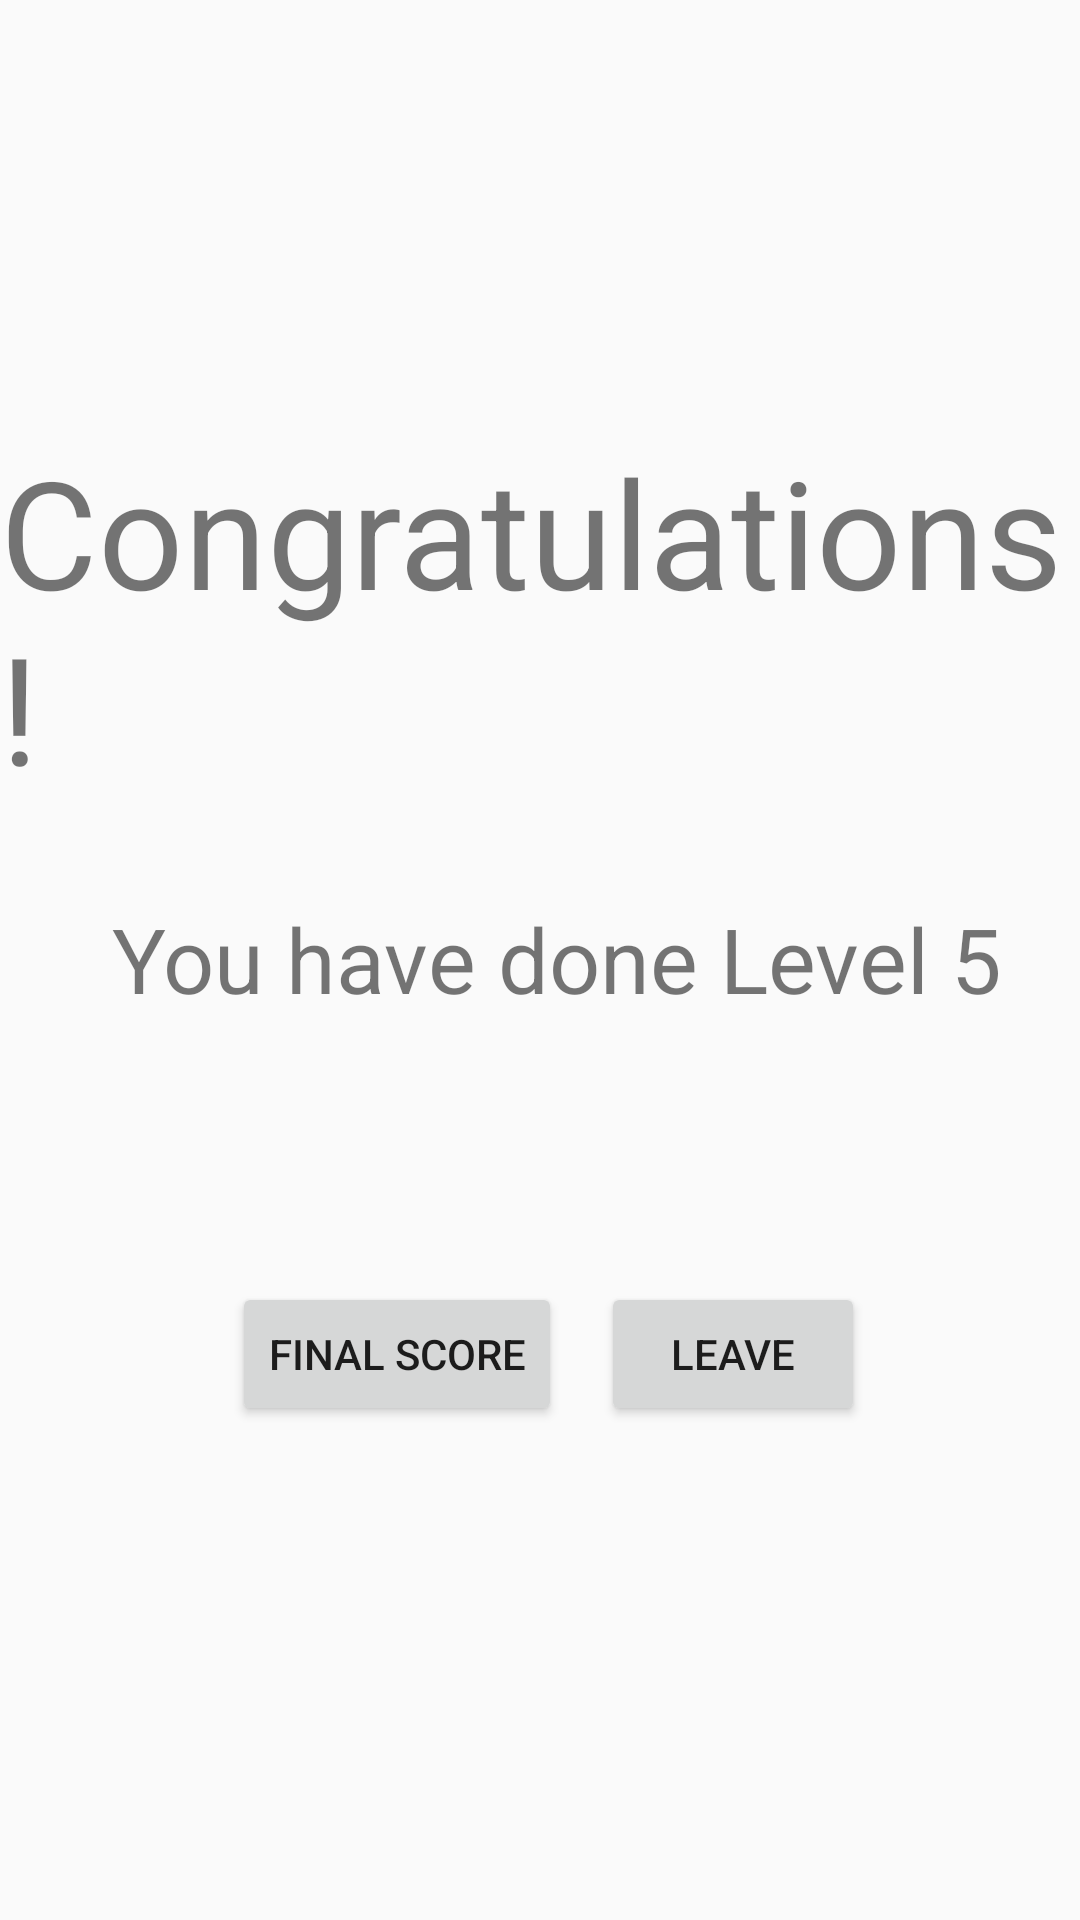

Android layout source for this screen:
<!-- AndroidManifest.xml: application theme Theme.IndividualAss -->
<!-- res/layout/activity_level5_transfer.xml -->
<?xml version="1.0" encoding="utf-8"?>
<android.support.constraint.ConstraintLayout xmlns:android="http://schemas.android.com/apk/res/android"
    xmlns:app="http://schemas.android.com/apk/res-auto"
    xmlns:tools="http://schemas.android.com/tools"
    android:layout_width="match_parent"
    android:layout_height="match_parent"
    tools:context=".Level5Transfer">

    <TextView
        android:id="@+id/textView105"
        android:layout_width="wrap_content"
        android:layout_height="wrap_content"
        android:text="Congratulations!"
        android:textSize="50sp"
        app:layout_constraintBottom_toBottomOf="parent"
        app:layout_constraintEnd_toEndOf="parent"
        app:layout_constraintHorizontal_bias="0.488"
        app:layout_constraintStart_toStartOf="parent"
        app:layout_constraintTop_toTopOf="parent"
        app:layout_constraintVertical_bias="0.279" />

    <TextView
        android:id="@+id/textView106"
        android:layout_width="wrap_content"
        android:layout_height="wrap_content"
        android:text="You have done Level 5"
        android:textSize="30sp"
        app:layout_constraintBottom_toBottomOf="parent"
        app:layout_constraintEnd_toEndOf="parent"
        app:layout_constraintHorizontal_bias="0.592"
        app:layout_constraintStart_toStartOf="parent"
        app:layout_constraintTop_toTopOf="parent"
        app:layout_constraintVertical_bias="0.499" />

    <Button
        android:id="@+id/button113"
        android:layout_width="wrap_content"
        android:layout_height="wrap_content"
        android:text="Leave"
        app:layout_constraintBottom_toBottomOf="parent"
        app:layout_constraintEnd_toEndOf="parent"
        app:layout_constraintHorizontal_bias="0.736"
        app:layout_constraintStart_toStartOf="parent"
        app:layout_constraintTop_toTopOf="parent"
        app:layout_constraintVertical_bias="0.722" />

    <Button
        android:id="@+id/button112"
        android:layout_width="wrap_content"
        android:layout_height="wrap_content"
        android:text="Final Score"
        app:layout_constraintBottom_toBottomOf="parent"
        app:layout_constraintEnd_toEndOf="parent"
        app:layout_constraintHorizontal_bias="0.309"
        app:layout_constraintStart_toStartOf="parent"
        app:layout_constraintTop_toTopOf="parent"
        app:layout_constraintVertical_bias="0.722" />
</android.support.constraint.ConstraintLayout>
<!-- resources referenced by this layout -->
<resources>
  <style name="Theme.IndividualAss" parent="Theme.AppCompat.Light.DarkActionBar">
          
          <item name="colorPrimary">@color/pink_100</item>
          <item name="colorPrimaryDark">@color/black</item>
          <item name="colorAccent">@color/teal_200</item>
          
      </style>
  <color name="pink_100">#F8BBD0</color>
      //F8BBD0
  <color name="black">#FF000000</color>
  <color name="teal_200">#FF03DAC5</color>
</resources>
